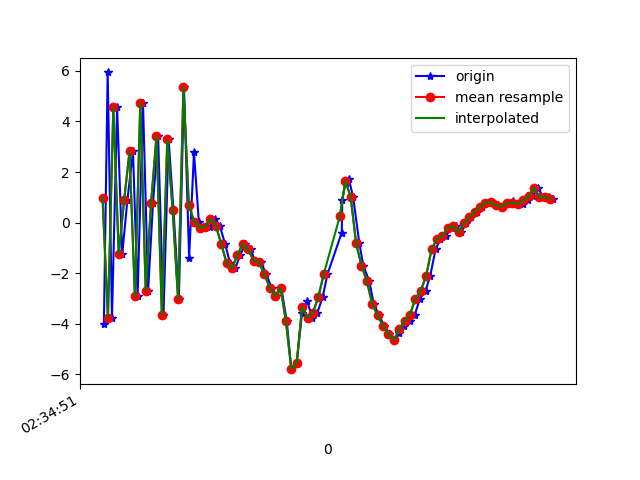

Values plotted in this chart, from the file beside it:
1617849292085, 544935652059826, -3.995872, 0.16150379, -1.664185
1617849292099, 544935671290596, 5.937, 1.741, 1.002
1617849292115, 544935690521366, -3.766, 0.1954, 1.743
1617849292134, 544935709752136, 4.571, 1.575, -3.444
1617849292153, 544935728982906, -1.25, 0.5632, 6.834
1617849292172, 544935748213676, 0.8773, 0.8302, -7.509
1617849292193, 544935767444446, 2.814, 1.372, 8.219
1617849292210, 544935786675216, -2.915, 0.1486, -4.886
1617849292230, 544935805905986, 4.726, 1.762, 1.631
1617849292249, 544935825136756, -2.691, 0.7023, 4.338
1617849292267, 544935844367526, 0.7652, 1.156, -7.32
1617849292286, 544935863598296, 3.427, 1.985, 7.432
1617849292306, 544935882829066, -3.658, 0.6591, -2.478
1617849292325, 544935902059836, 3.287, 2.116, -4.241
1617849292343, 544935921290606, 0.4956, 1.216, 8.115
1617849292363, 544935940521376, -3.026, 0.1406, -6.03
1617849292382, 544935959752146, 5.358, 1.78, 0.3998
1617849292401, 544935978982916, -1.387, 1.143, 6.775
1617849292419, 544935998213686, 2.773, 1.843, -5.845
1617849292437, 544936017444456, 0.03055, 0.9965, 2.521
1617849292457, 544936036675226, -0.2026, 1.007, -0.1605
1617849292479, 544936055905996, -0.1618, 1.331, -0.4258
1617849292497, 544936075136766, 0.1491, 1.864, -0.7342
1617849292515, 544936094367536, -0.1242, 2.001, -1.231
1617849292534, 544936113598306, -0.8352, 1.651, -1.671
1617849292553, 544936132829076, -1.596, 1.136, -2.259
1617849292572, 544936152059846, -1.809, 1.397, -3.293
1617849292591, 544936171290616, -1.266, 2.091, -4.897
1617849292610, 544936190521386, -0.8522, 2.057, -6.445
1617849292629, 544936209752156, -1.059, 1.395, -6.112
1617849292645, 544936228982926, -1.504, 1.186, -6.019
1617849292668, 544936248213696, -1.57, 1.794, -6.72
1617849292687, 544936267444466, -2.043, 2.348, -6.317
1617849292707, 544936286675236, -2.57, 0.5663, -5.009
1617849292724, 544936305906006, -2.901, -0.4727, -3.496
1617849292743, 544936325136776, -2.581, 2.019, -4.146
1617849292763, 544936344367546, -3.896, 3.925, -4.315
1617849292780, 544936363598316, -5.794, 0.1218, -0.816
1617849292800, 544936382829086, -5.544, -5.442, 3.974
1617849292820, 544936402059856, -3.554, -7.487, 6.667
1617849292839, 544936421290626, -3.093, -4.706, 7.63
1617849292857, 544936440521396, -3.774, -1.749, 9.871
1617849292877, 544936459752166, -3.554, 0.637, 11.92
1617849292896, 544936478982936, -2.949, 1.1, 13.32
1617849292914, 544936498213706, -2.041, -0.9515, 14.68
1617849292967, 544936517444476, -0.3953, -1.434, 15.78
1617849292969, 544936536675246, 0.9041, -0.1688, 14.91
1617849292981, 544936555906016, 1.565, -0.2336, 13.3
1617849292993, 544936575136786, 1.726, -1.306, 14.5
1617849293009, 544936594367556, 1.025, -0.8471, 13.74
1617849293032, 544936613598326, -0.8035, -0.9279, 10.73
1617849293047, 544936632829096, -1.702, -2.893, 7.85
1617849293069, 544936652059866, -2.31, -4.753, 6.241
1617849293086, 544936671290636, -3.23, -4.987, 5.366
1617849293106, 544936690521406, -3.664, -3.223, 3.899
1617849293124, 544936709752176, -4.088, -2.063, 1.09
1617849293144, 544936728982946, -4.42, -1.966, -0.4351
1617849293162, 544936748213716, -4.654, -2.257, -1.327
1617849293181, 544936767444486, -4.372, -2.074, -1.802
1617849293199, 544936786675256, -4.074, -1.247, -2.756
1617849293219, 544936805906026, -3.874, -0.02536, -4.473
... 28 more rows
